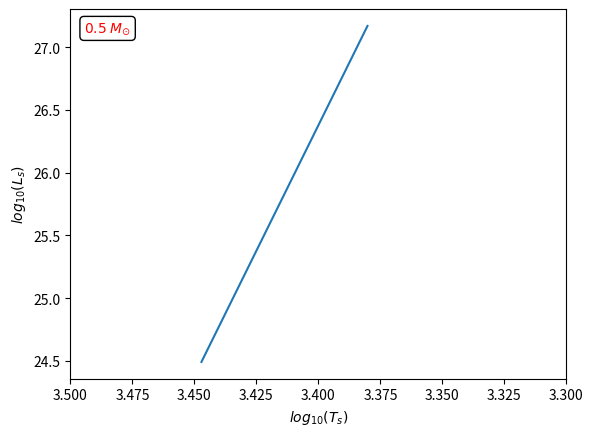

This figure's Python source:
import numpy as np
import matplotlib.pyplot as plt
from matplotlib.offsetbox import AnchoredText

def problem_3():

    rho = 10 ** 3 # kg m^-3
    X = 0.7
    X_CNO = 0.02
    T_6 = np.linspace(5, 40, 1000) # K

    epsilon_pp_chain = (1.08 * 10 ** (-12)) * rho * (X ** 2) * (T_6 ** 4) 
    epsilon_CNO_cycle = (8.24 * 10 ** (-31)) * rho * X * X_CNO * (T_6 ** 20)
    
    log_epsilon_pp_chain = np.log10(epsilon_pp_chain) 
    log_epsilon_CNO_cycle = np.log10(epsilon_CNO_cycle)
    log_T_6 = np.log10(T_6)
    
    plt.plot(log_T_6, log_epsilon_pp_chain)
    plt.plot(log_T_6, log_epsilon_CNO_cycle)
    plt.ylabel(r'$log_{10}(\epsilon)$')
    plt.xlabel(r'$log_{10}(T_{6})$')
    idx = np.argwhere(np.diff(np.sign(log_epsilon_pp_chain - log_epsilon_CNO_cycle))).flatten()
    plt.plot(log_T_6[idx], log_epsilon_CNO_cycle[idx], 'go')
    plt.show()

    plt.plot(T_6, log_epsilon_pp_chain)
    plt.plot(T_6, log_epsilon_CNO_cycle)
    plt.ylabel(r'$log_{10}(\epsilon$)')
    plt.xlabel(r'$T_{6}$')
    idx = np.argwhere(np.diff(np.sign(log_epsilon_pp_chain - log_epsilon_CNO_cycle))).flatten()
    plt.plot(T_6[idx], log_epsilon_CNO_cycle[idx], 'go')
    plt.annotate(f'$({T_6[idx]} \; K)$',
                 (T_6[idx], log_epsilon_CNO_cycle[idx]),
                 textcoords="offset points",
                 xytext=(40, -15),
                 ha='center')
    plt.show()


def problem_4():

    T_s     = np.linspace(2400, 2800, 1000)
    M       = (1.98 * 10 ** 30) / 2 # kg
    M_solar = 1.98 * 10 ** 30 # kg
    L_solar = 3.85 * 10 ** 26 # W

    L_s = 0.03 * ((M / M_solar) ** (-7)) * ((T_s / 2400) ** (-40)) * L_solar

    log_L_s = np.log10(L_s) 
    log_T_s = np.log10(T_s)

    an1 = plt.annotate(r'$0.5 \; M_{\odot}$', xy=(3.485, 27.15), xycoords="data",
        va="center", ha="center", color='red',
        bbox=dict(boxstyle="round", fc="w"))
    
    plt.plot(log_T_s, log_L_s)
    plt.xlabel(r'$log_{10}(T_{s})$')
    plt.ylabel(r'$log_{10}(L_{s})$')
    plt.xlim(3.5, 3.3)
    plt.show()


if __name__ == "__main__":
    #problem_3()
    problem_4()
